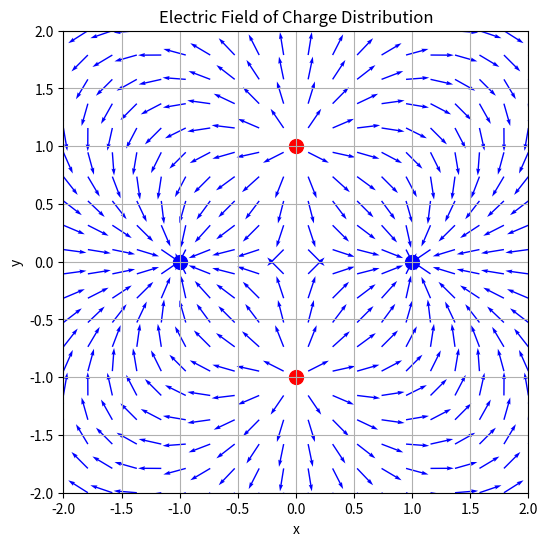

The script that saved this image: (Note: this script raises an exception after producing the figure.)
import numpy as np
import matplotlib.pyplot as plt

# Define constants
k = 9e9  # Coulomb's constant (N·m²/C²)

# Define charge positions and values
charges = [
    (0, 1, 1),    # +1C at (0,1)
    (0, -1, 1),   # +1C at (0,-1)
    (1, 0, -1),   # -1C at (1,0)
    (-1, 0, -1)   # -1C at (-1,0)
]

# Define grid
x_range = np.linspace(-2, 2, 20)
y_range = np.linspace(-2, 2, 20)
X, Y = np.meshgrid(x_range, y_range)
Ex, Ey = np.zeros(X.shape), np.zeros(Y.shape)

# Compute the electric field
for xq, yq, q in charges:
    dx = X - xq
    dy = Y - yq
    r = np.sqrt(dx**2 + dy**2)
    r[r == 0] = 1e-10  # Avoid division by zero
    Ex += k * q * dx / r**3
    Ey += k * q * dy / r**3

# Normalize for visualization
E_magnitude = np.sqrt(Ex**2 + Ey**2)
Ex /= E_magnitude
Ey /= E_magnitude

# Plot electric field
plt.figure(figsize=(6, 6))
plt.quiver(X, Y, Ex, Ey, color='blue', scale=20)

# Plot charge positions
for xq, yq, q in charges:
    plt.scatter(xq, yq, color='red' if q > 0 else 'blue', s=100)

plt.xlim(-2, 2)
plt.ylim(-2, 2)
plt.xlabel("x")
plt.ylabel("y")
plt.title("Electric Field of Charge Distribution")
plt.grid()
plt.savefig("../figs/6a.png")
plt.show()

